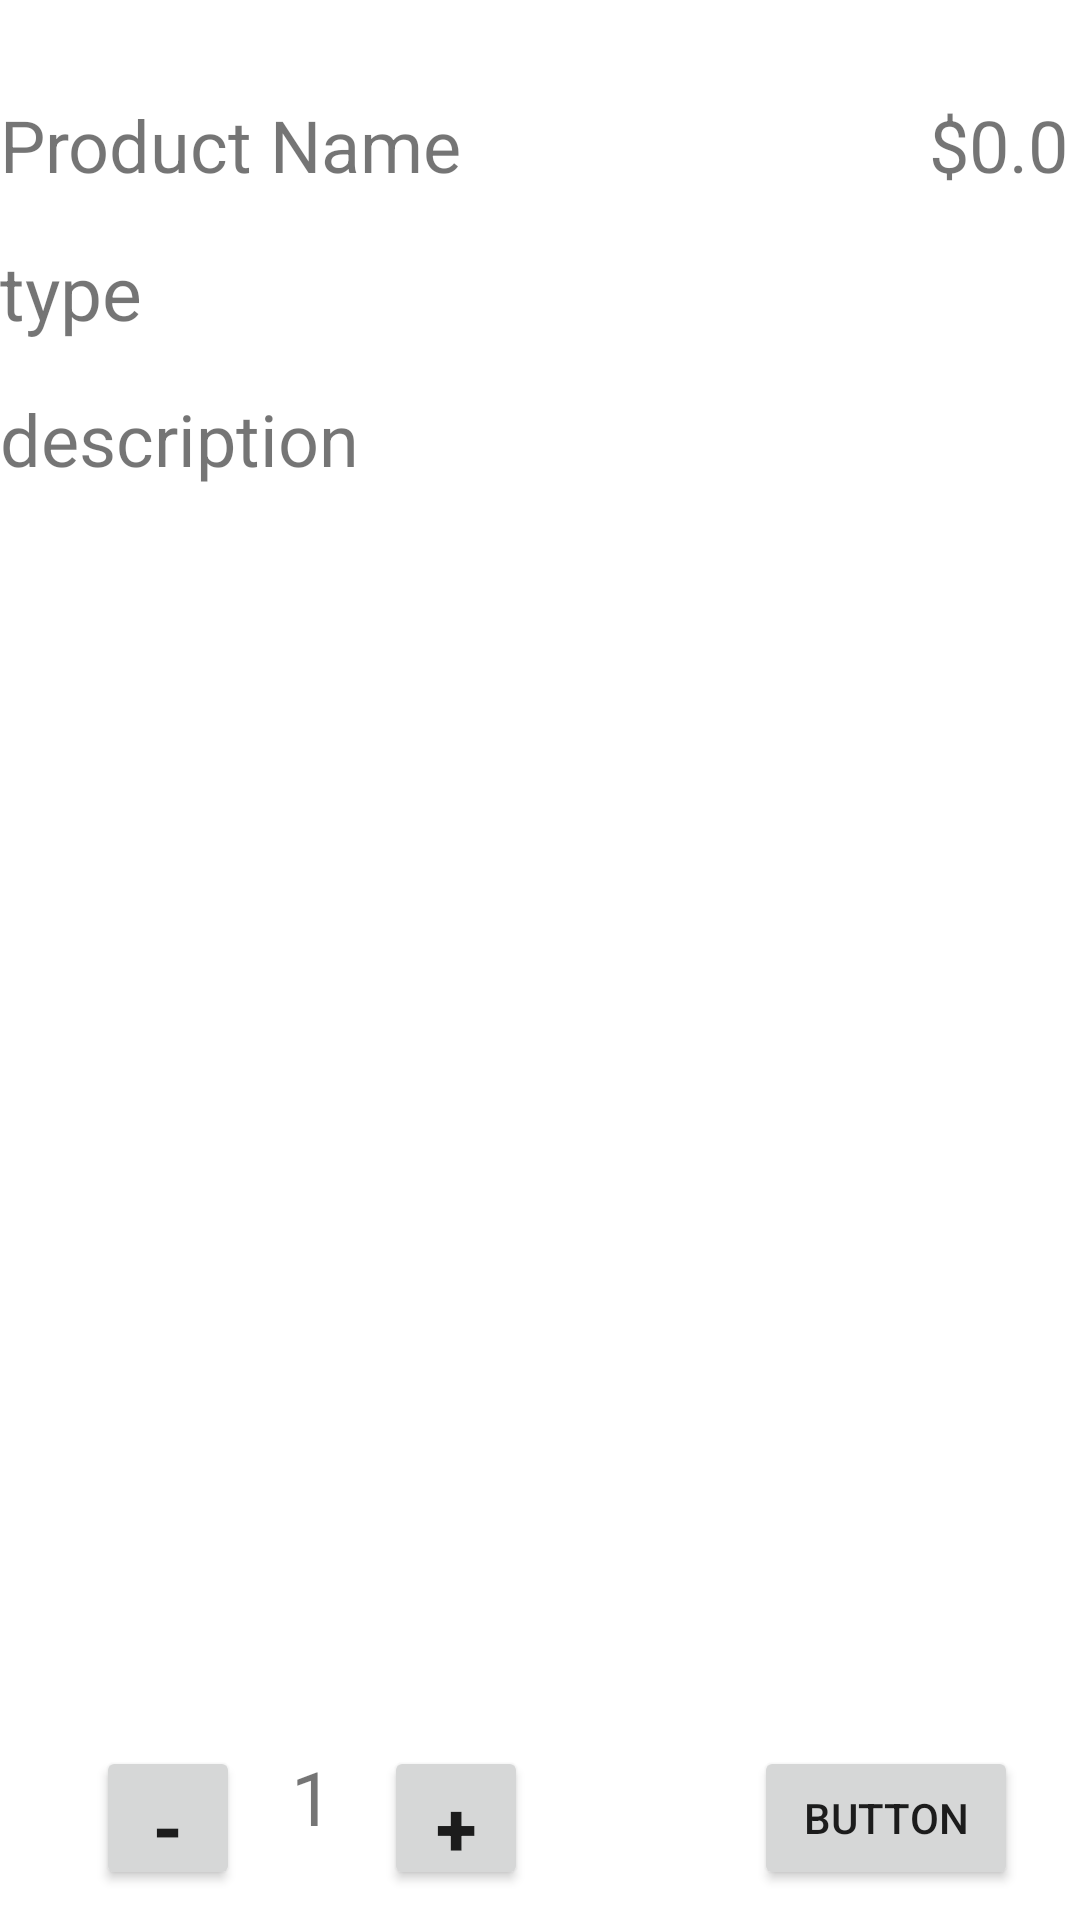

Here is an Android app screen rendered from its layout file. Give the layout XML and the strings, colors and styles it references.
<!-- AndroidManifest.xml: application theme Theme.MobileShopping -->
<!-- res/layout/activity_product_detail.xml -->
<?xml version="1.0" encoding="utf-8"?>
<androidx.constraintlayout.widget.ConstraintLayout
    xmlns:android="http://schemas.android.com/apk/res/android"
    xmlns:app="http://schemas.android.com/apk/res-auto"
    xmlns:tools="http://schemas.android.com/tools"
    android:layout_width="match_parent"
    android:layout_height="match_parent">

    <TextView
        android:id="@+id/tv_name"
        android:layout_width="290dp"
        android:layout_height="wrap_content"
        android:layout_marginTop="32dp"
        android:text="Product Name"
        android:textSize="24sp"
        app:layout_constraintBottom_toBottomOf="parent"
        app:layout_constraintEnd_toStartOf="@+id/tv_price"
        app:layout_constraintHorizontal_bias="0.0"
        app:layout_constraintStart_toStartOf="parent"
        app:layout_constraintTop_toTopOf="parent"
        app:layout_constraintVertical_bias="0.0" />

    <TextView
        android:id="@+id/tv_description"
        android:layout_width="0dp"
        android:layout_height="0dp"
        android:layout_marginTop="16dp"
        android:layout_marginBottom="100dp"
        android:text="description"
        android:textSize="24sp"
        app:layout_constraintBottom_toBottomOf="parent"
        app:layout_constraintEnd_toEndOf="parent"
        app:layout_constraintHorizontal_bias="0.47"
        app:layout_constraintStart_toStartOf="parent"
        app:layout_constraintTop_toBottomOf="@+id/tv_type" />

    <TextView
        android:id="@+id/tv_price"
        android:layout_width="wrap_content"
        android:layout_height="30dp"
        android:layout_marginTop="32dp"
        android:layout_marginEnd="4dp"
        android:text="$0.0"
        android:textAlignment="center"
        android:textSize="24sp"
        app:layout_constraintBottom_toBottomOf="parent"
        app:layout_constraintEnd_toEndOf="parent"
        app:layout_constraintTop_toTopOf="parent"
        app:layout_constraintVertical_bias="0.0" />

    <Button
        android:id="@+id/btn_addCart"
        android:layout_width="wrap_content"
        android:layout_height="wrap_content"
        android:layout_marginTop="32dp"
        android:text="Button"
        app:layout_constraintBottom_toBottomOf="parent"
        app:layout_constraintEnd_toEndOf="parent"
        app:layout_constraintHorizontal_bias="0.783"
        app:layout_constraintStart_toEndOf="@+id/btn_add"
        app:layout_constraintTop_toBottomOf="@+id/tv_description" />

    <Button
        android:id="@+id/btn_sub"
        android:layout_width="48dp"
        android:layout_height="48dp"
        android:layout_marginStart="32dp"
        android:layout_marginTop="32dp"
        android:text="-"
        android:textSize="25sp"
        android:textStyle="bold"
        app:layout_constraintBottom_toBottomOf="parent"
        app:layout_constraintStart_toStartOf="parent"
        app:layout_constraintTop_toBottomOf="@+id/tv_description" />

    <Button
        android:id="@+id/btn_add"
        android:layout_width="48dp"
        android:layout_height="48dp"
        android:layout_marginTop="32dp"
        android:text="+"
        android:textAlignment="center"
        android:textSize="25sp"
        android:textStyle="bold"
        app:layout_constraintBottom_toBottomOf="parent"
        app:layout_constraintStart_toEndOf="@+id/tv_quan"
        app:layout_constraintTop_toBottomOf="@+id/tv_description" />

    <TextView
        android:id="@+id/tv_quan"
        android:layout_width="48dp"
        android:layout_height="48dp"
        android:layout_marginTop="32dp"
        android:background="@color/white"
        android:text="1"
        android:textAlignment="center"
        android:textSize="25sp"
        app:layout_constraintBottom_toBottomOf="parent"
        app:layout_constraintStart_toEndOf="@+id/btn_sub"
        app:layout_constraintTop_toBottomOf="@+id/tv_description" />

    <TextView
        android:id="@+id/tv_type"
        android:layout_width="wrap_content"
        android:layout_height="wrap_content"
        android:layout_marginTop="16dp"
        android:text="type"
        android:textSize="25sp"
        app:layout_constraintEnd_toEndOf="parent"
        app:layout_constraintHorizontal_bias="0.0"
        app:layout_constraintStart_toStartOf="parent"
        app:layout_constraintTop_toBottomOf="@+id/tv_name" />
</androidx.constraintlayout.widget.ConstraintLayout>
<!-- resources referenced by this layout -->
<resources>
  <style name="Theme.MobileShopping" parent="Theme.MaterialComponents.DayNight.DarkActionBar">
          
          <item name="colorPrimary">@color/purple_500</item>
          <item name="colorPrimaryVariant">@color/purple_700</item>
          <item name="colorOnPrimary">@color/white</item>
          
          <item name="colorSecondary">@color/teal_200</item>
          <item name="colorSecondaryVariant">@color/teal_700</item>
          <item name="colorOnSecondary">@color/black</item>
          
          <item name="android:statusBarColor" tools:targetApi="l">?attr/colorPrimaryVariant</item>
          
      </style>
  <!-- not gathered from this repository: default colours our renderer supplied (Android Studio template values) -->
  <color name="purple_500">#FF6200EE</color>
  <color name="purple_700">#FF3700B3</color>
  <color name="teal_200">#FF03DAC5</color>
  <color name="teal_700">#FF018786</color>
  <color name="black">#FF000000</color>
  <color name="white">#FFFFFFFF</color>
</resources>
